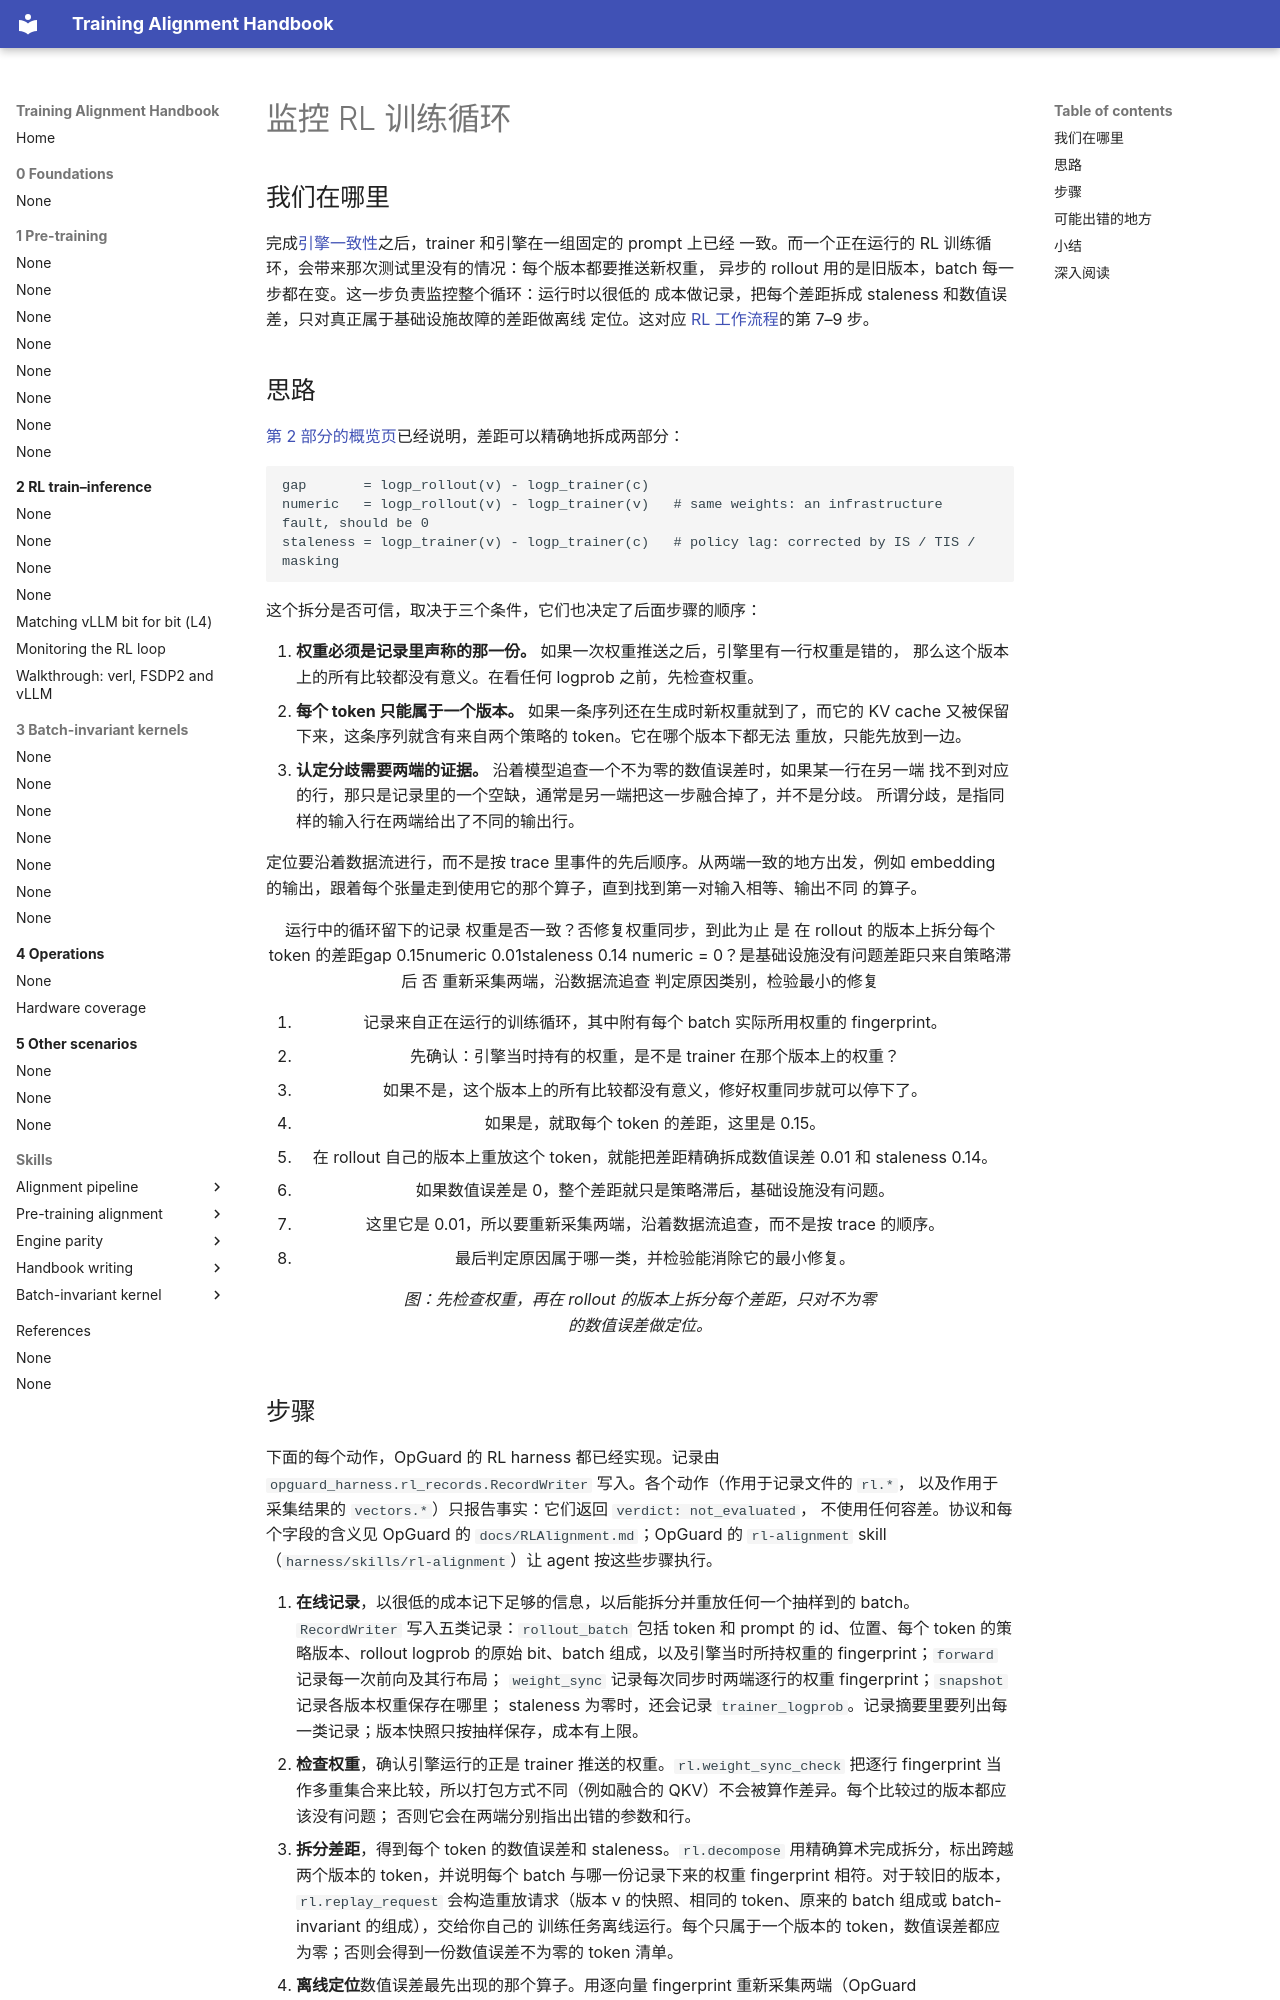

repository: training-alignment/training-alignment-handbook · page: 2-rl/rl-loop.zh/index.html · generator: mkdocs

# 监控 RL 训练循环

## 我们在哪里

完成[引擎一致性](engine-parity-vllm.md)之后，trainer 和引擎在一组固定的 prompt 上已经
一致。而一个正在运行的 RL 训练循环，会带来那次测试里没有的情况：每个版本都要推送新权重，
异步的 rollout 用的是旧版本，batch 每一步都在变。这一步负责监控整个循环：运行时以很低的
成本做记录，把每个差距拆成 staleness 和数值误差，只对真正属于基础设施故障的差距做离线
定位。这对应 [RL 工作流程](README.md)的第 7–9 步。

## 思路

[第 2 部分的概览页](README.md)已经说明，差距可以精确地拆成两部分：

```
gap       = logp_rollout(v) - logp_trainer(c)
numeric   = logp_rollout(v) - logp_trainer(v)   # same weights: an infrastructure fault, should be 0
staleness = logp_trainer(v) - logp_trainer(c)   # policy lag: corrected by IS / TIS / masking
```

这个拆分是否可信，取决于三个条件，它们也决定了后面步骤的顺序：

1. **权重必须是记录里声称的那一份。** 如果一次权重推送之后，引擎里有一行权重是错的，
   那么这个版本上的所有比较都没有意义。在看任何 logprob 之前，先检查权重。
2. **每个 token 只能属于一个版本。** 如果一条序列还在生成时新权重就到了，而它的
   KV cache 又被保留下来，这条序列就含有来自两个策略的 token。它在哪个版本下都无法
   重放，只能先放到一边。
3. **认定分歧需要两端的证据。** 沿着模型追查一个不为零的数值误差时，如果某一行在另一端
   找不到对应的行，那只是记录里的一个空缺，通常是另一端把这一步融合掉了，并不是分歧。
   所谓分歧，是指同样的输入行在两端给出了不同的输出行。

定位要沿着数据流进行，而不是按 trace 里事件的先后顺序。从两端一致的地方出发，例如
embedding 的输出，跟着每个张量走到使用它的那个算子，直到找到第一对输入相等、输出不同
的算子。

<figure class="fx" data-fig="rl-triage" aria-label="在运行中的强化学习循环里，怎样分诊一个差距">
<div class="fx-stage">
<div class="fx-dflow">
<span class="fx-node" data-hot="0">运行中的循环留下的记录</span>
<span class="fx-vl" data-hot="1"></span>
<span class="fx-node is-decision" data-hot="1">权重是否一致？</span><span class="fx-hl" data-hot="2">否</span><span class="fx-node to-bad" data-hot="2">修复权重同步，到此为止</span>
<span class="fx-vl" data-hot="3">是</span>
<span class="fx-node" data-hot="3 4">在 rollout 的版本上拆分每个 token 的差距<span class="fx-swap is-block" data-at="3"><span class="fx-split" data-to="4"><span class="is-whole">gap 0.15</span></span><span class="fx-split" data-at="4" style="--a:1;--b:14"><span class="is-a">numeric 0.01</span><span class="is-b">staleness 0.14</span></span></span></span>
<span class="fx-vl" data-hot="5"></span>
<span class="fx-node is-decision" data-hot="5">numeric = 0？</span><span class="fx-hl" data-hot="5">是</span><span class="fx-node to-ok" data-hot="5">基础设施没有问题<span class="fx-note">差距只来自策略滞后</span></span>
<span class="fx-vl" data-hot="6">否</span>
<span class="fx-node" data-hot="6">重新采集两端，沿数据流追查</span>
<span class="fx-vl" data-hot="7"></span>
<span class="fx-node is-key" data-hot="7">判定原因类别，检验最小的修复</span>
</div>
</div>
<ol class="fx-say">
<li>记录来自正在运行的训练循环，其中附有每个 batch 实际所用权重的 fingerprint。</li>
<li>先确认：引擎当时持有的权重，是不是 trainer 在那个版本上的权重？</li>
<li>如果不是，这个版本上的所有比较都没有意义，修好权重同步就可以停下了。</li>
<li>如果是，就取每个 token 的差距，这里是 0.15。</li>
<li data-hold="2">在 rollout 自己的版本上重放这个 token，就能把差距精确拆成数值误差 0.01 和 staleness 0.14。</li>
<li data-hold="1.5">如果数值误差是 0，整个差距就只是策略滞后，基础设施没有问题。</li>
<li data-hold="1.5">这里它是 0.01，所以要重新采集两端，沿着数据流追查，而不是按 trace 的顺序。</li>
<li data-hold="2">最后判定原因属于哪一类，并检验能消除它的最小修复。</li>
</ol>
<figcaption>图：先检查权重，再在 rollout 的版本上拆分每个差距，只对不为零的数值误差做定位。</figcaption>
</figure>
